pico-8 play session: mixed d-pad (fixed 12-tick cycle)

[t = 2 s] mixed d-pad (1.2s cycle ×~1): → ← ↑ ↓ + 🅾/❎ taps, ~2s
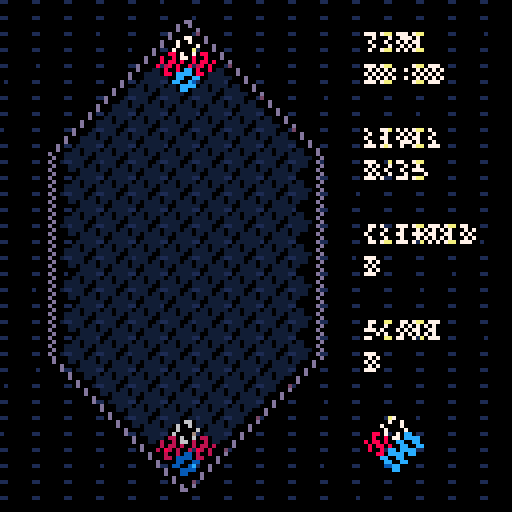
[t = 6 s] mixed d-pad (1.2s cycle ×~5): → ← ↑ ↓ + 🅾/❎ taps, ~6s
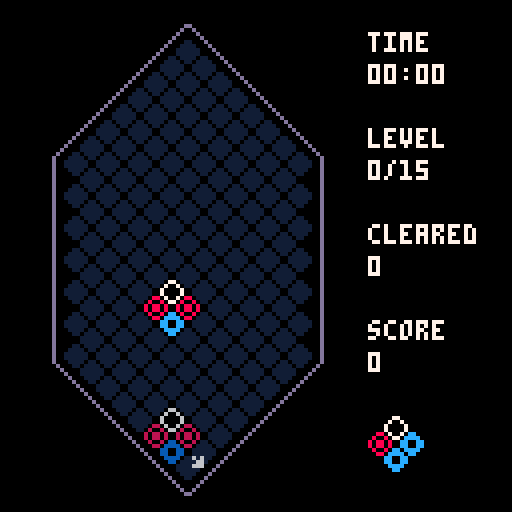
[t = 8 s] mixed d-pad (1.2s cycle ×~6): → ← ↑ ↓ + 🅾/❎ taps, ~8s
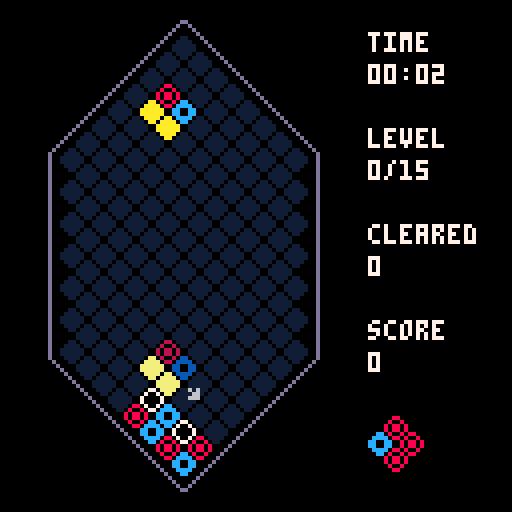

pico-8 cartridge
version 29
__lua__
-- picolumia
-- by andrew edstrom

local board
local player
local next_quad
local particles
local speed_timer
local speed
local last_direction_moved -- "right" or "left"
local game_state -- "playing", "gameover", "menu", "won"
local hard_dropping
local number_of_sounds=10
local combo_size

-- player-chosen settings
local display_shadow

-- coroutines
local drawing_combo_text
local blocks_clearing

-- values to display in hud
local cleared
local score
local level
local seconds_elapsed
local seconds_timer

-- block types
local white_block = 8
local red_block = 16
local yellow_block = 24
local blue_block = 32
local empty = 40
local wall = -1

-- board constants
local board_outline_color = 13
local board_left = 8 -- Used to center the board
local board_height = 27 -- must be odd for math to work out
local board_width = 8
local bottom = 117
local piece_width = 8
local piece_height = 4
local sprite_size = 6

-- game feel thiccness
local x_shift
local y_shift
local shimmy_coefficient=1.4
local shimmy_degredation_rate=.93
local minimum_shimmy_threshold=.8
local fade_speed=0.05
local current_fade_perc=0
local loading=false

-- set up palette

function setup_palette()
    pal()
    _pal={0,129,136,140,1,5,6,7,8,135,10,131,12,13,133,134}
    for i,c in pairs(_pal) do
        pal(i-1,c,1)
    end
end

function currently_clearing_blocks()
    return blocks_clearing and costatus(blocks_clearing) ~= 'dead'
end

function for_all_tiles(callback)
    for y = 1, board_height do
        for x = 1, board_width do
            if board[y][x] ~= wall then
                callback(y, x)
            end
        end
    end
end

function is_odd(num)
    return num % 2 ~= 0
end

function get_screen_position_for_block(y,x)
    local x_loc=x*piece_width + board_left
    if is_odd(y) then
        x_loc += piece_width/2
    end
    local y_loc=bottom-y*piece_height
    return y_loc, x_loc
end
-- configuration options
function turn_on_shadow()
    display_shadow = true
    menuitem(1, "hide shadow", turn_off_shadow)
end

function turn_off_shadow()
    display_shadow = false
    menuitem(1, "show shadow", turn_on_shadow)
end

function standard_rotation_mode()
    swap_rotation_buttons = false
    menuitem(2, "inverse rotation", inverse_rotation_mode)
end

function inverse_rotation_mode()
    swap_rotation_buttons = true
    menuitem(2, "normal rotation", standard_rotation_mode)
end
-- game feel thiccness
function doshake()
    local x_pos = flr(x_shift)
    if x_shift < 0 then
        x_pos = ceil(x_shift)
    end
    camera(x_pos,y_shift)
    x_shift *= shimmy_degredation_rate
    y_shift *= shimmy_degredation_rate
    if abs(x_shift) < minimum_shimmy_threshold then
        x_shift = 0
    end
    if abs(y_shift) < minimum_shimmy_threshold then
        y_shift = 0
    end
end

function fadepal(_perc)
    -- this function sets the
    -- color palette so everything
    -- you draw afterwards will
    -- appear darker
    -- it accepts a number from
    -- 0 means normal
    -- 1 is completely black
    -- this function has been
    -- adapted from the jelpi.p8
    -- demo

    -- first we take our argument
    -- and turn it into a
    -- percentage number (0-100)
    -- also making sure its not
    -- out of bounds
    local p = flr(mid(0, _perc, 1) * 100)

    -- these are helper variables
    local kmax, col, dpal, j, k

    -- this is a table to do the
    -- palette shifiting. it tells
    -- what number changes into
    -- what when it gets darker
    -- so number
    -- 15 becomes 14
    -- 14 becomes 13
    -- 13 becomes 1
    -- 12 becomes 3
    -- etc...
    dpal = {0, 1, 1, 2, 1, 13, 6, 4, 4, 9, 3, 13, 1, 13, 14}

    -- now we go through all colors
    for j = 1, 15 do
        -- grab the current color
        col = j

        -- now calculate how many
        -- times we want to fade the
        -- color.
        -- this is a messy formula
        -- and not exact science.
        -- but basically when kmax
        -- reaches 5 every color gets
        -- turned black.
        kmax = (p + (j * 1.46)) / 22

        -- now we send the color
        -- through our table kmax
        -- times to derive the final
        -- color
        for k = 1, kmax do col = dpal[col] end

        -- finally, we change the
        -- palette
        pal(j, col, 1)
    end
end


function spawn_particles(y, x)
    -- at first just spawn one
    local x_loc
    local y_loc
    y_loc, x_loc = get_screen_position_for_block(y,x)
    local i
    for i = 1, 30 do
        add(particles, {
            x=x_loc,
            y=y_loc,
            r=rnd(2),
            mult=rnd(1)/3,
            ttl=40+rnd(30),
            starting_theta=rnd(1),
            update=function(self)
                self.r = self.r + 1.5
                self.ttl = self.ttl - 1
            end,
            draw=function(self)
                theta=self.r*self.mult/100+self.starting_theta
                local spiral_x=self.r*cos(theta)
                local spiral_y=self.r*sin(theta)
                local col = 7
                if self.ttl < 10 then
                    col = 6
                end
                if self.ttl < 3 then
                    col = 1
                end
                pset(self.x+spiral_x, self.y+spiral_y, col)
            end,
            is_expired=function(self)
                return self.ttl < 0
            end
        })
    end
end
function yield_n_times(n)
    local i
    for i=1,n do
        yield()
    end
end

function calculate_points_scored(blocks_cleared)
    return (level+1)*((blocks_cleared-2)^2)
end

function let_pieces_settle()
    --todo do this as a coroutine too
    local falling=true
    while falling do
        falling=false
        -- todo make this happen over multiple frames
        for_all_tiles(function(y, x)
            if board[y][x] ~= empty then
                if block_can_fall_left(y,x) then
                    move_piece(y, x, y-1, x_for_next_row(y,x))
                    falling=true
                end
            end
        end)
        if falling then
            yield_n_times(2)
        end
        local falling_right = false
        for_all_tiles(function(y, x)
            if board[y][x] ~= empty then
                if block_can_fall_right(y,x) then
                    move_piece(y, x, y-1, x_for_next_row(y,x)+1)
                    falling=true
                    falling_right=true
                end
            end
        end)
        if falling_right then
            yield_n_times(2)
        end
    end
end

function find_blocks_to_delete()
    local blocks_to_delete = {} -- y,x pairs
    for_all_tiles(function(y,x)
        local current_piece = board[y][x]
        if current_piece ~= empty then
            local one_row_up_x = x_for_next_row(y, x)

            -- square!
            if current_piece == board[y+1][one_row_up_x] and current_piece == board[y+1][one_row_up_x+1] and current_piece == board[y+2][x] then
                add(blocks_to_delete,{y=y,x=x})
                add(blocks_to_delete,{y=y+1,x=one_row_up_x})
                add(blocks_to_delete,{y=y+1,x=one_row_up_x+1})
                add(blocks_to_delete,{y=y+2,x=x})
            end
            -- line going left!
            if current_piece == board[y+1][one_row_up_x] and current_piece == board[y+2][x-1] then
                add(blocks_to_delete,{y=y,x=x})
                add(blocks_to_delete,{y=y+1,x=one_row_up_x})
                add(blocks_to_delete,{y=y+2,x=x-1})
            end
            -- line going right!
            if current_piece == board[y+1][one_row_up_x+1] and current_piece == board[y+2][x+1] then
                add(blocks_to_delete,{y=y,x=x})
                add(blocks_to_delete,{y=y+1,x=one_row_up_x+1})
                add(blocks_to_delete,{y=y+2,x=x+1})
            end
        end
    end)
    return blocks_to_delete
end

function hit_bottom()
    hard_dropping = false
    combo_size = 0
    y_shift -= shimmy_coefficient/2
    sfx(11)

    blocks_clearing=cocreate(function()
        yield_n_times(3)
        let_pieces_settle()

        yield_n_times(3)
        local cleared_things = true -- todo this is a lie at this moment
        local scored_this_turn = 0
        while cleared_things do
            cleared_things = false

            local blocks_to_delete = find_blocks_to_delete()
            local cleared_this_iteration = 0 --todo this makes cleared_things pointless
            for b in all(blocks_to_delete) do
                cleared_things = true
                if board[b.y][b.x] ~= empty then
                    cleared_this_iteration += 1
                    particles_for_block_clear(b.y, b.x, board[b.y][b.x])
                end
                board[b.y][b.x] = empty
            end

            if cleared_things then
                combo_size += 1
                local combo_multiplier = mid(1, combo_size, 4)
                cleared += cleared_this_iteration
                scored_this_turn += combo_size * calculate_points_scored(cleared_this_iteration, level)
                if #blocks_to_delete < 4 then
                    small_clear_sound()
                else
                    big_clear_sound()
                end
            end

            yield_n_times(3)
            if cleared_things then
                let_pieces_settle()
            end
        end

        if combo_size > 1 then
            drawing_combo_text = cocreate(draw_combo_text)
            yield_n_times(2)
            combo_reward_sound()
        end

        score += scored_this_turn
        level = flr(cleared/30)
        if level == 15 then
            game_state = "won"
            music(10)
        else
            new_player_quad()
        end
    end)
end
function small_clear_sound()
    local clear_sounds = {0, 1, 2}
    music(clear_sounds[flr(rnd(#clear_sounds)) + 1])
end

function big_clear_sound()
    local clear_sounds = {3, 4, 5}
    music(clear_sounds[flr(rnd(#clear_sounds)) + 1])
end

function combo_reward_sound()
    local combo_sounds = {6, 7, 8, 9}
    music(combo_sounds[flr(rnd(#combo_sounds)) + 1])
end

function move_sound() sfx(flr(rnd(number_of_sounds + 1))) end

-->8
-- block movement

function x_for_next_row(current_y, current_x)
    if is_odd(current_y) then return current_x end
    return current_x - 1
end

-- Moving blocks
function rotate_clockwise()
    local p0 = player:player0()
    local p1 = player:player1()
    local p2 = player:player2()
    local p3 = player:player3()

    local tmp = board[p0.y][p0.x]
    board[p0.y][p0.x] = board[p2.y][p2.x]
    board[p2.y][p2.x] = board[p3.y][p3.x]
    board[p3.y][p3.x] = board[p1.y][p1.x]
    board[p1.y][p1.x] = tmp
end

function rotate_counter_clockwise()
    local p0 = player:player0()
    local p1 = player:player1()
    local p2 = player:player2()
    local p3 = player:player3()

    local tmp = board[p0.y][p0.x]
    board[p0.y][p0.x] = board[p1.y][p1.x]
    board[p1.y][p1.x] = board[p3.y][p3.x]
    board[p3.y][p3.x] = board[p2.y][p2.x]
    board[p2.y][p2.x] = tmp
end

function move_down(next_y, next_x)
    local p0 = player:player0()
    local p1 = player:player1()
    local p2 = player:player2()
    local p3 = player:player3()

    local next_y = player.y - 2
    local next_x = player.x

    if next_y > 0 and board[next_y][next_x] == empty then
        move_piece(p0.y, p0.x, next_y, next_x)
        move_piece(p1.y, p1.x, next_y + 1, p1.x)
        move_piece(p2.y, p2.x, next_y + 1, p2.x)
        move_piece(p3.y, p3.x, next_y + 2, next_x)

        player.x = next_x
        player.y = next_y
    elseif next_y < 0 then
        hit_bottom()
    else
        local next_action = hit_bottom
        if can_move_left(p0, p1) and can_move_right(p0, p2) then
            if last_direction_moved == "right" then
                next_action = move_right
            else
                next_action = move_left
            end
        elseif can_move_left(p0, p1) then
            next_action = move_left
        elseif can_move_right(p0, p2) then
            next_action = move_right
        end
        next_action()
    end
end

function move_left()
    local p0 = player:player0()
    local p1 = player:player1()
    local p2 = player:player2()
    local p3 = player:player3()

    local next_y = p0.y - 1
    local next_x = x_for_next_row(p0.y, p0.x)
    local one_row_up_x = x_for_next_row(p0.y + 1, next_x)

    if can_move_left(p0, p1) then
        move_piece(p0.y, p0.x, next_y, next_x)
        move_piece(p1.y, p1.x, next_y + 1, one_row_up_x)
        move_piece(p2.y, p2.x, next_y + 1, one_row_up_x + 1)
        move_piece(p3.y, p3.x, next_y + 2, next_x)

        player.x = next_x
        player.y = next_y
        last_direction_moved = "left"
        return true
    elseif not can_move_right(p0, p2) then
        hit_bottom()
        return false
    end
end

function can_move_left(p0, p1)
    return p0.y - 1 > 0 and block_can_fall_left(p0.y, p0.x) and
               block_can_fall_left(p1.y, p1.x)
end

function block_can_fall_left(old_y, old_x)
    local next_x = x_for_next_row(old_y, old_x)
    local next_y = old_y - 1
    if next_y < 1 or next_x < 1 then return false end

    return board[next_y][next_x] == empty
end

function move_right() -- todo combine into one method with move_left
    local p0 = player:player0()
    local p1 = player:player1()
    local p2 = player:player2()
    local p3 = player:player3()

    local next_y = p0.y - 1
    local next_x = x_for_next_row(p0.y, p0.x) + 1
    local one_row_up_x = x_for_next_row(p0.y + 1, next_x)

    if can_move_right(p0, p2) then
        move_piece(p0.y, p0.x, next_y, next_x)
        move_piece(p1.y, p1.x, next_y + 1, one_row_up_x)
        move_piece(p2.y, p2.x, next_y + 1, one_row_up_x + 1)
        move_piece(p3.y, p3.x, next_y + 2, next_x)

        player.x = next_x
        player.y = next_y
        last_direction_moved = "right"
        return true
    elseif not can_move_left(p0, p1) then
        hit_bottom()
        return false
    end
end

function can_move_right(p0, p2)
    return p0.y - 1 > 0 and block_can_fall_right(p0.y, p0.x) and
               block_can_fall_right(p2.y, p2.x)
end

function block_can_fall_right(old_y, old_x)
    local next_x = x_for_next_row(old_y, old_x) + 1
    local next_y = old_y - 1
    if next_y < 1 or next_x > board_width then return false end
    return board[next_y][next_x] == empty
end

function move_piece(old_y, old_x, new_y, new_x)
    board[new_y][new_x] = board[old_y][old_x]
    board[old_y][old_x] = empty
end

function print_in_box(message,x,y)
    local pico8_letter_width = 4
    local message_width_px = #message*pico8_letter_width
    local box_left = x-message_width_px/2-pico8_letter_width
    local box_right = x+message_width_px/2+2
    local box_top = y-pico8_letter_width
    local box_bottom = y+pico8_letter_width*2
    local box_color = 6

    rectfill(box_left+1, box_top+1, box_right-1, box_bottom-1, box_color)
    rectfill(box_left, box_top+2, box_right, box_bottom-2, box_color)

    print(message,x-message_width_px/2,y,1)

end

function centered_print(text,x,y,col,outline_col)
    outlined_print(text, x-#text*2, y, col, outline_col)
end

function outlined_print(text,x,y,col,outline_col)
    print(text,x-1,y,outline_col)
    print(text,x+1,y,outline_col)
    print(text,x,y-1,outline_col)
    print(text,x,y+1,outline_col)

    print(text,x,y,col)
end


-- player is represented as the bottom of the falling quad
--     player3
-- player1  player2
--     player0
function new_player_quad()
    player={
        y=board_height-2,
        x=4,
        player0=function(self)
            return {
                x=self.x,
                y=self.y
            }
        end,
        player1=function(self) --todo get all of these back in one method call
            return {
                x=x_for_next_row(self.y,self.x),
                y=self.y+1
            }
        end,
        player2=function(self)
            return {
                x=x_for_next_row(self.y,self.x)+1,
                y=self.y+1
            }
        end,
        player3=function(self)
            return {
                x=self.x,
                y=self.y+2
            }
        end,
        is_player_piece=function(self, y, x)
            local p3 = self:player3()
            local p2 = self:player2()
            local p1 = self:player1()
            local p0 = self:player0()

            return (x == p0.x or x == p1.x or x == p2.x or x == p3.x) and
                (y == p0.y or y == p1.y or y == p2.y or y == p3.y)
        end
    }
    -- todo add function to player to multi return all current pieces
    local p3 = player:player3()
    local p2 = player:player2()
    local p1 = player:player1()
    local p0 = player:player0()

    if board[p3.y][p3.x] ~= empty or board[p2.y][p2.x] ~= empty or board[p1.y][p1.x] ~= empty or board[p0.y][p0.x] ~= empty or (not block_can_fall_left(p1.y, p1.x) and not block_can_fall_right(p2.y, p2.x)) then
        sfx(24)
        game_state = "gameover"
    end
    board[p3.y][p3.x] = next_quad.p3
    board[p2.y][p2.x] = next_quad.p2
    board[p1.y][p1.x] = next_quad.p1
    board[p0.y][p0.x] = next_quad.p0

    make_next_quad()
end

function player_quad_shadow()
    local s0 = player:player0()
    local s1 = player:player1()
    local s2 = player:player2()
    local s3 = player:player3()

    local next_y=s0.y-2
    local next_x=s0.x

    while next_y > 0 and board[next_y][next_x] == empty do
        s0={y=next_y, x=next_x}
        s1.y=next_y+1
        s2.y=next_y+1
        s3={y=next_y+2, x=next_x}

        next_y=s0.y-2
        next_x=s0.x
    end

    return {
        s0=s0,
        s1=s1,
        s2=s2,
        s3=s3,
        is_in_shadow=function(self,y,x)
            s0 = self.s0
            s1 = self.s1
            s2 = self.s2
            s3 = self.s3
            return (y == s0.y and x == s0.x) or (y == s1.y and x == s1.x) or (y == s2.y and x == s2.x) or (y == s3.y and x == s3.x)
        end,
        get_corresponding_sprite=function(self,y,x)
            local s0 = self.s0
            local s1 = self.s1
            local s2 = self.s2
            local s3 = self.s3
            local p0 = player:player0()
            local p1 = player:player1()
            local p2 = player:player2()
            local p3 = player:player3()

            if y == s0.y and x == s0.x then
                return board[p0.y][p0.x]
            elseif y == s1.y and x == s1.x then
                return board[p1.y][p1.x]
            elseif y == s2.y and x == s2.x then
                return board[p2.y][p2.x]
            end
            return board[p3.y][p3.x]
        end,
        draw_slide_indicator_arrow=function(self)
            if currently_clearing_blocks() or game_state ~= "playing" then
                return
            end

            local s0 = self.s0
            local s1 = self.s1
            local s2 = self.s2

            local next_x=x_for_next_row(s0.y, s0.x)
            local next_y=s0.y-1
            local arrow_sprite=6

            local right = can_move_right(s0, s2)
            local left = can_move_left(s0, s1)

            -- todo this logic is duplicated somewhere else, could dedupe to save tokens
            if left and right then
                if last_direction_moved == "right" then
                    -- if they're moving right, they would slide right
                    left=false
                else
                    -- and vice versa
                    right=false
                end
            end

            if right then
                -- get screen position to draw arrow
                local y_pos,x_pos=get_screen_position_for_block(next_y,next_x+1)
                spr(arrow_sprite,x_pos+2,y_pos-2)
            end

            if left then
                -- get screen position to draw arrow
                local y_pos,x_pos=get_screen_position_for_block(next_y,next_x)
                spr(arrow_sprite,x_pos-3,y_pos-2,1,1,true,false)
            end
        end
    }
end

function make_next_quad()
    local p0=random_block()
    local p1=random_block()
    local p2=random_block()
    local p3=random_block()
    while p0 == p1 and p1 == p2 and p2 == p3 do
        p3=random_block()
    end
    next_quad={
        p0=p0,
        p1=p1,
        p2=p2,
        p3=p3
    }
end

function random_block()
    local val = flr(rnd(4))
    if val == 0 then
        return white_block
    elseif val == 1 then
        return red_block
    elseif val == 2 then
        return yellow_block
    end
    return blue_block
end

function new_board()
    local grid = {}
    local y
    local x
    for y = 1, board_height do
        grid[y] = {}

        for x = 1, board_width do
            local piece = empty

            if wall_here(y, x) then
                piece = wall
            end

            grid[y][x] = piece
        end
    end
    return grid
end

function wall_here(y,x)
    -- TODO should still be cleaned up more
    return (row_at_beginning_or_end(y, 1) and x ~= 4) or
        (row_at_beginning_or_end(y, 2) and (x < 4 or 5 < x)) or
        (row_at_beginning_or_end(y, 3) and (x < 3 or 5 < x)) or
        (row_at_beginning_or_end(y, 4) and (x < 3 or 6 < x)) or
        (row_at_beginning_or_end(y, 5) and (x < 2 or 6 < x)) or
        (row_at_beginning_or_end(y, 6) and (x < 2 or 7 < x)) or
        (is_odd(y) and x == board_width)
end

function row_at_beginning_or_end(real, expected)
    return real == expected or real == board_height-expected+1
end
function _init()
    game_state = "menu"
    turn_on_shadow()
    particles={}
end

function start_game()
    board = new_board()
    game_state = "playing"
    setup_palette()
    make_next_quad()
    new_player_quad()
    last_direction_moved = "right"
    speed_timer = 0
    seconds_timer = 0
    seconds_elapsed = 0
    speed = 27
    cleared = 0
    combo_size = 0
    level = 0
    score = 0
    x_shift = 0
    y_shift = 0
    hard_dropping = false
end

function _update()
    if game_state == "menu" or game_state == "gameover" or game_state == "won" then
        update_menu()
    elseif game_state == "playing" then
        update_game()
    end
end


function update_game()
    update_timers()

    if currently_clearing_blocks() then
        coresume(blocks_clearing)
    elseif hard_dropping then
        move_down()
    else
        if speed_timer >= (speed - level) then
            tick()
            speed_timer = 0
        end
        handle_input()
    end
end

function update_timers()
    speed_timer += 1
    seconds_timer += 1

    if seconds_timer == 30 then
        seconds_elapsed += 1
        seconds_timer = 0
    end
end

function update_menu()
    if loading and current_fade_perc > 1.5 then
        start_game()
        loading=false
    elseif btn(4) or btn(5) then
        music(7)
        loading=true
    end
end

function tick()
    move_down()
end

function handle_input()
    local just_moved=false
    if btnp(0) then
        just_moved=move_left()
        x_shift=shimmy_coefficient
    elseif btnp(1) then
        just_moved=move_right()
        x_shift=-shimmy_coefficient
    elseif btn(3) then
        hard_dropping=true
        move_down()
        y_shift-=shimmy_coefficient
    end
    if just_moved then
        move_sound()
    end

    if btnp(4) then
        rotate_counter_clockwise()
        move_sound()
    elseif btnp(5) then
        rotate_clockwise()
        move_sound()
    end
end
-->8
-- draw functions

function _draw()
    cls()
    camera()

    if game_state == "menu" then
        draw_menu()
    else
        draw_hud()
        if drawing_combo_text and costatus(drawing_combo_text) ~= dead then
            coresume(drawing_combo_text)
        end

        doshake()
        draw_board()
    end

    local p
    for p in all(particles) do
        p:draw()
    end

    local board_center = board_left+40
    if game_state == "gameover" then
        print_in_box("game over",board_center, 44)
        print_in_box("\x8e + \x97 to try again  ",board_center, 99)
    elseif game_state == "won" then
        print_in_box("you win!!!",board_center, 44)
        print_in_box("\x8e + \x97 to play again  ",board_center, 99)
    end
end

function draw_menu()
    -- halo
    pal(7,1)
    sspr(1,8,121,25,4,45)
    sspr(1,8,121,25,5,44)
    sspr(1,8,121,25,6,45)
    sspr(1,8,121,25,5,46)
    pal()

    -- real title
    sspr(1,8,121,25,5,45)

    centered_print("press \x8e + \x97 to begin  ", 64, 103,7,1)

    if loading then
        fadepal(current_fade_perc, 1)
        current_fade_perc+=fade_speed
    end
end

-- The board is organized with 1,1 as the bottom left corner
-- every other row is drawn shifted right by a half position
-- the diamond shape is made by setting the out-of-bounds spaces to "wall"
function draw_board()
    local shadow
    if player then
        shadow = player_quad_shadow()
    end

    for_all_tiles(function(y,x)
        local y_loc, x_loc = get_screen_position_for_block(y,x)
        if board[y][x] ~= wall then
            local sprite = board[y][x]

            if sprite == empty and display_shadow and shadow and shadow:is_in_shadow(y,x) and not currently_clearing_blocks() then
                -- switch block colors to block shadow colors
                pal()
                pal(12, 3)
                pal(8, 2)
                pal(7, 6)
                pal(10, 9)
                sprite = shadow:get_corresponding_sprite(y,x)
            end


            sspr(sprite,0,sprite_size,sprite_size,x_loc,y_loc)
            pal()
            setup_palette()
        end
    end)

    if display_shadow and shadow then
        shadow:draw_slide_indicator_arrow()
    end
    draw_board_outline()
end

function draw_board_outline()
    -- draw outline of board
    color(board_outline_color)
    local center_point_x=board_left+38
    local bottom_corner_y=bottom-28
    local upper_corner_y=bottom-79
    local bottom_point_y=bottom+5

    -- left side
    local left_side_line_x=board_left+5
    line(center_point_x, bottom_point_y, left_side_line_x, bottom_corner_y)
    line(left_side_line_x, upper_corner_y)
    line(center_point_x, bottom-board_height*piece_height-4)

    -- right side
    local right_side_line_x=board_left+board_width*piece_width+8
    line(center_point_x+1, bottom-board_height*piece_height-4, right_side_line_x, upper_corner_y)
    line(right_side_line_x, bottom_corner_y)
    line(center_point_x+1, bottom_point_y)
end

function draw_hud()
    local right_side_x=board_left+84
    local y_loc=8

    color(7)
    print("time",right_side_x, y_loc)
    print(display_time(), right_side_x, y_loc+8)

    print("level", right_side_x, y_loc+24)
    print(level.."/15", right_side_x, y_loc+32)

    print("cleared",right_side_x,y_loc+48)
    print(cleared, right_side_x,y_loc+56)

    print("score", right_side_x, y_loc+72)
    print(score, right_side_x, y_loc+80)

    local next_quad_y = y_loc+96
    local next_quad_x = right_side_x +piece_width/2
    sspr(next_quad.p3,0,sprite_size,sprite_size,next_quad_x,next_quad_y)
    sspr(next_quad.p2,0,sprite_size,sprite_size,next_quad_x+piece_width/2,next_quad_y+piece_height)
    sspr(next_quad.p1,0,sprite_size,sprite_size,next_quad_x-piece_width/2,next_quad_y+piece_height)
    sspr(next_quad.p0,0,sprite_size,sprite_size,next_quad_x,next_quad_y+piece_height*2)
end

function draw_combo_text()
    local x_loc=board_left-5
    local y_loc=8
    local message = combo_size.."x combo!"

    local i
    for i=1,20 do
        if i % 5 == 0 then
            y_loc -= 1
        end
        print(message,x_loc,y_loc,11)
        yield()
    end
end

-- return time elapsed in format mm:ss
function display_time()
    local minutes = flr(seconds_elapsed / 60)
    local seconds_remainder = seconds_elapsed % 60
    local display_minutes = tostr(minutes)
    if #display_minutes < 2 then
        display_minutes = "0" .. display_minutes
    end
    local display_seconds = tostr(seconds_remainder)
    if #display_seconds < 2 then
        display_seconds = "0" .. display_seconds
    end

    return display_minutes .. ":" .. display_seconds
end
__gfx__
00000000007700000088000000aa000000cc00000011000000000000000000000000000000000000000000000000000000000000000000000000000000000000
0000000007007000080080000aaaa0000cccc0000111100000000000000000000000000000000000000000000000000000000000000000000000000000000000
007007007000070080880800aaaaaa00cc00cc001111110000606000000000000000000000000000000000000000000000000000000000000000000000000000
000770007000070080880800aaaaaa00cc00cc001111110000066000000000000000000000000000000000000000000000000000000000000000000000000000
0007700007007000080080000aaaa0000cccc0000111100000666000000000000000000000000000000000000000000000000000000000000000000000000000
00700700007700000088000000aa000000cc00000011000000000000000000000000000000000000000000000000000000000000000000000000000000000000
00000000000000000000000000000000000000000000000000000000000000000000000000000000000000000000000000000000000000000000000000000000
00000000000000000000000000000000000000000000000000000000000000000000000000000000000000000000000000000000000000000000000000000000
07700000000007000000000000070000000000077000000000000700000000000700000000700000700000000000000007000000700000000070000000000000
07070000000007000000000000700000000000700700000000000700000000000700000000700000700000000000000007000000700000000070000000000000
07007000000007000000000007000000000007000070000000000700000000000700000000700000770000000000000077000000700000000707000000000000
07000700000007000000000070000000000070000007000000000700000000000700000000700000770000000000000077000000700000000707000000000000
07000070000007000000000700000000000700000000700000000700000000000700000000700000707000000000000707000000700000000707000000000000
07000007000007000000007000000000007000000000070000000700000000000700000000700000707000000000000707000000700000000707000000000000
07000007000007000000070000000000070000000000007000000700000000000700000000700000700700000000007007000000700000007000700000000000
07000070000007000000700000000000700000000000000700000700000000000700000000700000700700000000007007000000700000007000700000000000
07000700000007000007000000000007000000000000000070000700000000000700000000700000700070000000070007000000700000007000700000000000
07007000000007000007000000000007000000000000000070000700000000000700000000700000700070000000070007000000700000070000070000000000
07070000000007000000700000000000700000000000000700000700000000000700000000700000700007000000700007000000700000070000070000000000
07700000000007000000070000000000070000000000007000000700000000000700000000700000700007000000700007000000700000077777770000000000
07000000000007000000007000000000007000000000070000000700000000000700000000700000700000700007000007000000700000700000007000000000
07000000000007000000000700000000000700000000700000000700000000000700000000700000700000700007000007000000700000700000007000000000
07000000000007000000000070000000000070000007000000000700000000000770000007700000700000070070000007000000700000700000007000000000
07000000000007000000000007000000000007000070000000000700000000000070000007000000700000070070000007000000700000700000007000000000
07000000000007000000000000700000000000700700000000000700000000000077000077000000700000007700000007000000700007000000000700000000
07000000000007000000000000070000000000077000000000000777777770000007777770000000700000000000000007000000700007000000000700000000
